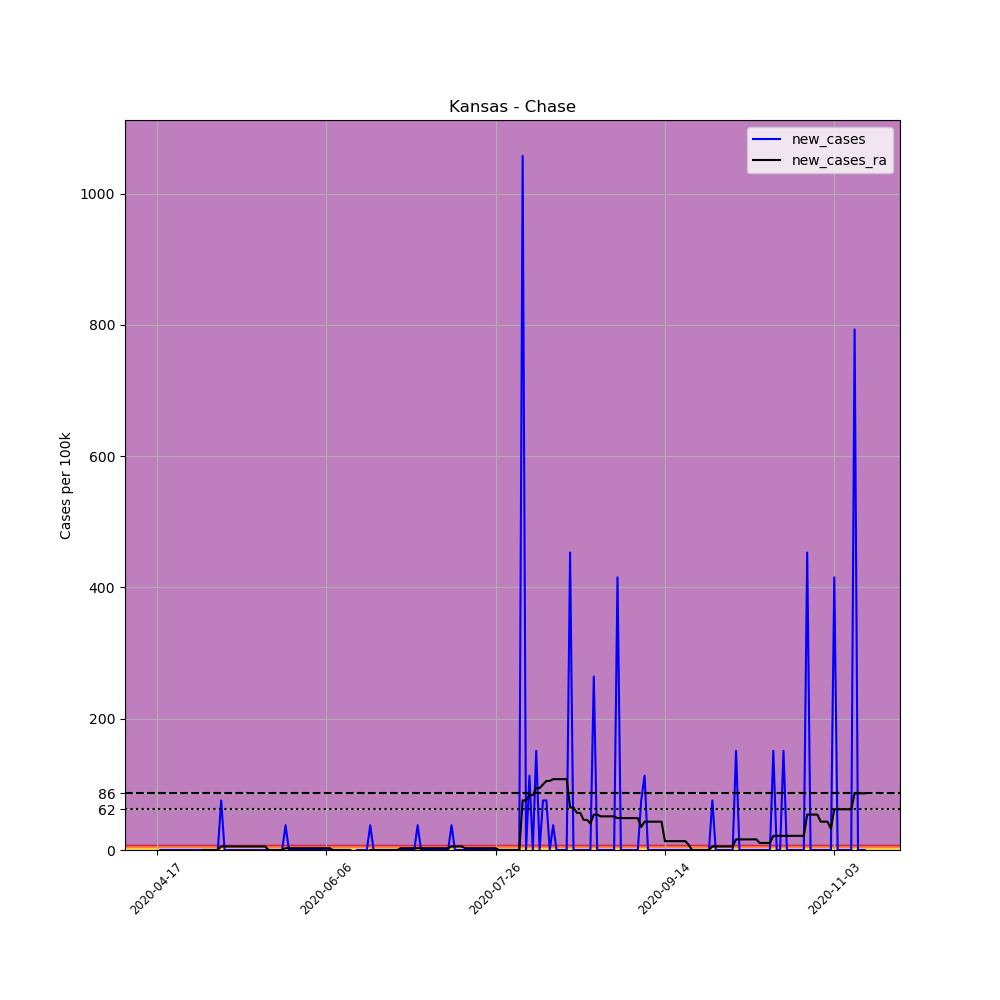

The table this chart was drawn from, first rows:
, date, county, state, fips, cases, deaths, COUNTY, STNAME, CTYNAME, POPESTIMATE2019, per_100k, new_cases, new_cases_ra
631111, 2020-04-17, Chase, Kansas, 20017, 1, 0, 17, Kansas, Chase, 2648, 37.76, , 
631112, 2020-04-18, Chase, Kansas, 20017, 1, 0, 17, Kansas, Chase, 2648, 37.76, 0.0, 
631113, 2020-04-19, Chase, Kansas, 20017, 1, 0, 17, Kansas, Chase, 2648, 37.76, 0.0, 
631114, 2020-04-20, Chase, Kansas, 20017, 1, 0, 17, Kansas, Chase, 2648, 37.76, 0.0, 
631115, 2020-04-21, Chase, Kansas, 20017, 1, 0, 17, Kansas, Chase, 2648, 37.76, 0.0, 
631116, 2020-04-22, Chase, Kansas, 20017, 1, 0, 17, Kansas, Chase, 2648, 37.76, 0.0, 
631117, 2020-04-23, Chase, Kansas, 20017, 1, 0, 17, Kansas, Chase, 2648, 37.76, 0.0, 
631118, 2020-04-24, Chase, Kansas, 20017, 1, 0, 17, Kansas, Chase, 2648, 37.76, 0.0, 
631119, 2020-04-25, Chase, Kansas, 20017, 1, 0, 17, Kansas, Chase, 2648, 37.76, 0.0, 
631120, 2020-04-26, Chase, Kansas, 20017, 1, 0, 17, Kansas, Chase, 2648, 37.76, 0.0, 
631121, 2020-04-27, Chase, Kansas, 20017, 1, 0, 17, Kansas, Chase, 2648, 37.76, 0.0, 
631122, 2020-04-28, Chase, Kansas, 20017, 1, 0, 17, Kansas, Chase, 2648, 37.76, 0.0, 
631123, 2020-04-29, Chase, Kansas, 20017, 1, 0, 17, Kansas, Chase, 2648, 37.76, 0.0, 
631124, 2020-04-30, Chase, Kansas, 20017, 1, 0, 17, Kansas, Chase, 2648, 37.76, 0.0, 
631125, 2020-05-01, Chase, Kansas, 20017, 1, 0, 17, Kansas, Chase, 2648, 37.76, 0.0, 0.0
631126, 2020-05-02, Chase, Kansas, 20017, 1, 0, 17, Kansas, Chase, 2648, 37.76, 0.0, 0.0
631127, 2020-05-03, Chase, Kansas, 20017, 1, 0, 17, Kansas, Chase, 2648, 37.76, 0.0, 0.0
631128, 2020-05-04, Chase, Kansas, 20017, 1, 0, 17, Kansas, Chase, 2648, 37.76, 0.0, 0.0
631129, 2020-05-05, Chase, Kansas, 20017, 1, 0, 17, Kansas, Chase, 2648, 37.76, 0.0, 0.0
631130, 2020-05-06, Chase, Kansas, 20017, 3, 0, 17, Kansas, Chase, 2648, 113.3, 75.53, 5.395
631131, 2020-05-07, Chase, Kansas, 20017, 3, 0, 17, Kansas, Chase, 2648, 113.3, 0.0, 5.395
631132, 2020-05-08, Chase, Kansas, 20017, 3, 0, 17, Kansas, Chase, 2648, 113.3, 0.0, 5.395
631133, 2020-05-09, Chase, Kansas, 20017, 3, 0, 17, Kansas, Chase, 2648, 113.3, 0.0, 5.395
631134, 2020-05-10, Chase, Kansas, 20017, 3, 0, 17, Kansas, Chase, 2648, 113.3, 0.0, 5.395
631135, 2020-05-11, Chase, Kansas, 20017, 3, 0, 17, Kansas, Chase, 2648, 113.3, 0.0, 5.395
631136, 2020-05-12, Chase, Kansas, 20017, 3, 0, 17, Kansas, Chase, 2648, 113.3, 0.0, 5.395
631137, 2020-05-13, Chase, Kansas, 20017, 3, 0, 17, Kansas, Chase, 2648, 113.3, 0.0, 5.395
631138, 2020-05-14, Chase, Kansas, 20017, 3, 0, 17, Kansas, Chase, 2648, 113.3, 0.0, 5.395
631139, 2020-05-15, Chase, Kansas, 20017, 3, 0, 17, Kansas, Chase, 2648, 113.3, 0.0, 5.395
631140, 2020-05-16, Chase, Kansas, 20017, 3, 0, 17, Kansas, Chase, 2648, 113.3, 0.0, 5.395
631141, 2020-05-17, Chase, Kansas, 20017, 3, 0, 17, Kansas, Chase, 2648, 113.3, 0.0, 5.395
631142, 2020-05-18, Chase, Kansas, 20017, 3, 0, 17, Kansas, Chase, 2648, 113.3, 0.0, 5.395
631143, 2020-05-19, Chase, Kansas, 20017, 3, 0, 17, Kansas, Chase, 2648, 113.3, 0.0, 5.395
631144, 2020-05-20, Chase, Kansas, 20017, 3, 0, 17, Kansas, Chase, 2648, 113.3, 0.0, 0.0
631145, 2020-05-21, Chase, Kansas, 20017, 3, 0, 17, Kansas, Chase, 2648, 113.3, 0.0, 0.0
631146, 2020-05-22, Chase, Kansas, 20017, 3, 0, 17, Kansas, Chase, 2648, 113.3, 0.0, 0.0
631147, 2020-05-23, Chase, Kansas, 20017, 3, 0, 17, Kansas, Chase, 2648, 113.3, 0.0, 0.0
631148, 2020-05-24, Chase, Kansas, 20017, 3, 0, 17, Kansas, Chase, 2648, 113.3, 0.0, 0.0
631149, 2020-05-25, Chase, Kansas, 20017, 4, 0, 17, Kansas, Chase, 2648, 151.1, 37.76, 2.697
631150, 2020-05-26, Chase, Kansas, 20017, 4, 0, 17, Kansas, Chase, 2648, 151.1, 0.0, 2.697
631151, 2020-05-27, Chase, Kansas, 20017, 4, 0, 17, Kansas, Chase, 2648, 151.1, 0.0, 2.697
631152, 2020-05-28, Chase, Kansas, 20017, 4, 0, 17, Kansas, Chase, 2648, 151.1, 0.0, 2.697
631153, 2020-05-29, Chase, Kansas, 20017, 4, 0, 17, Kansas, Chase, 2648, 151.1, 0.0, 2.697
631154, 2020-05-30, Chase, Kansas, 20017, 4, 0, 17, Kansas, Chase, 2648, 151.1, 0.0, 2.697
631155, 2020-05-31, Chase, Kansas, 20017, 4, 0, 17, Kansas, Chase, 2648, 151.1, 0.0, 2.697
631156, 2020-06-01, Chase, Kansas, 20017, 4, 0, 17, Kansas, Chase, 2648, 151.1, 0.0, 2.697
631157, 2020-06-02, Chase, Kansas, 20017, 4, 0, 17, Kansas, Chase, 2648, 151.1, 0.0, 2.697
631158, 2020-06-03, Chase, Kansas, 20017, 4, 0, 17, Kansas, Chase, 2648, 151.1, 0.0, 2.697
631159, 2020-06-04, Chase, Kansas, 20017, 4, 0, 17, Kansas, Chase, 2648, 151.1, 0.0, 2.697
631160, 2020-06-05, Chase, Kansas, 20017, 4, 0, 17, Kansas, Chase, 2648, 151.1, 0.0, 2.697
631161, 2020-06-06, Chase, Kansas, 20017, 4, 0, 17, Kansas, Chase, 2648, 151.1, 0.0, 2.697
631162, 2020-06-07, Chase, Kansas, 20017, 4, 0, 17, Kansas, Chase, 2648, 151.1, 0.0, 2.697
631163, 2020-06-08, Chase, Kansas, 20017, 4, 0, 17, Kansas, Chase, 2648, 151.1, 0.0, 0.0
631164, 2020-06-09, Chase, Kansas, 20017, 4, 0, 17, Kansas, Chase, 2648, 151.1, 0.0, 0.0
631165, 2020-06-10, Chase, Kansas, 20017, 4, 0, 17, Kansas, Chase, 2648, 151.1, 0.0, 0.0
631166, 2020-06-11, Chase, Kansas, 20017, 4, 0, 17, Kansas, Chase, 2648, 151.1, 0.0, 0.0
631167, 2020-06-12, Chase, Kansas, 20017, 4, 0, 17, Kansas, Chase, 2648, 151.1, 0.0, 0.0
631168, 2020-06-13, Chase, Kansas, 20017, 4, 0, 17, Kansas, Chase, 2648, 151.1, 0.0, 0.0
631169, 2020-06-14, Chase, Kansas, 20017, 3, 0, 17, Kansas, Chase, 2648, 113.3, -37.76, -2.697
631170, 2020-06-15, Chase, Kansas, 20017, 3, 0, 17, Kansas, Chase, 2648, 113.3, 0.0, -2.697
... 150 more rows
